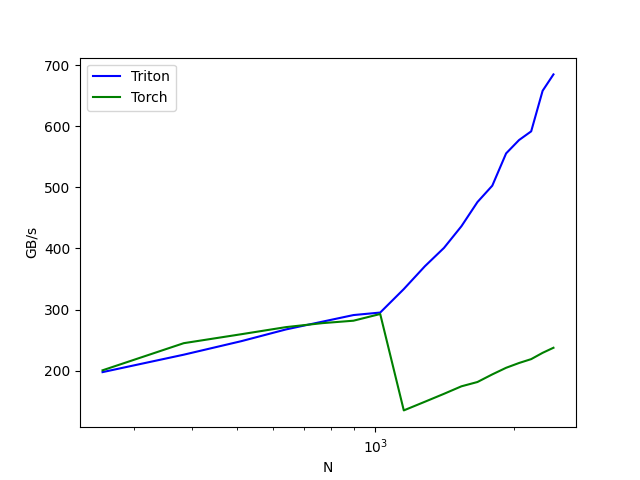

Values plotted in this chart, from the file beside it:
N, Triton, Torch
256, 197.5, 200.5
384, 226.1, 244.9
512, 248.2, 259.6
640, 267.4, 271.2
768, 280.2, 277.7
896, 290.9, 281.7
1024, 295, 292.7
1152, 333.5, 134.9
1280, 370.8, 149
1408, 400.9, 162
1536, 436.3, 174.3
1664, 475.9, 181.3
1792, 502.7, 193.8
1920, 555.6, 204.6
2048, 577.4, 212.4
2176, 591.6, 218.8
2304, 658.1, 229.1
2432, 684.9, 237.4
